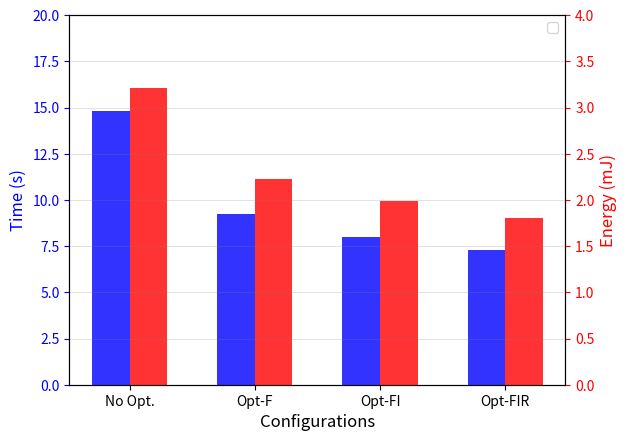

Generate this figure with matplotlib:
import matplotlib.pyplot as plt
from matplotlib.ticker import FuncFormatter
import pandas as pd
import numpy as np
import csv
import datetime
x = ('No Opt.','Opt-F','Opt-FI', 'Opt-FIR')

n_groups = 4

GAP8_time = (14.8, 9.23, 7.97, 7.29) #tiling e.g 64x580, dct change, 2 k
GAP8_energy = ( 3.21, 2.23, 1.99, 1.80) #64x460

fig, ax = plt.subplots()

index = np.arange(n_groups)
bar_width = 0.30

#opacity = 0.4
ax1 = ax.twinx()
rects1 = ax.bar(index, GAP8_time, bar_width,
                color='blue',
                alpha=0.8)
rects2 = ax1.bar(index + bar_width, GAP8_energy, bar_width,
                color='red',
                alpha=0.8)
plt.grid(color='gray', alpha=0.4, linestyle='-', linewidth=0.4)
#plt.gcf().subplots_adjust(bottom=0.15,left=0.1,right=0.98)
#plt.figure(figsize=(6,3))
ax.set_xlabel('Configurations',fontsize=12)
ax.set_ylabel('Time (s)',fontsize=12, color='blue')
ax.tick_params('y', colors='blue')
ax1.set_ylabel('Energy (mJ)',fontsize=12, color='r')
ax1.tick_params('y', colors='r')
ax.set_ylim(0, 20)
ax1.set_ylim(0, 4)
#ax.set_title('Scores by group and gender')
#plt.grid(color='gray', alpha=0.4, linestyle='-', linewidth=0.4)
ax.set_xticks(index + bar_width / 2)
ax.set_xticklabels(('No Opt.','Opt-F','Opt-FI', 'Opt-FIR')) 
ax.legend()

#fig.tight_layout()
plt.show()
